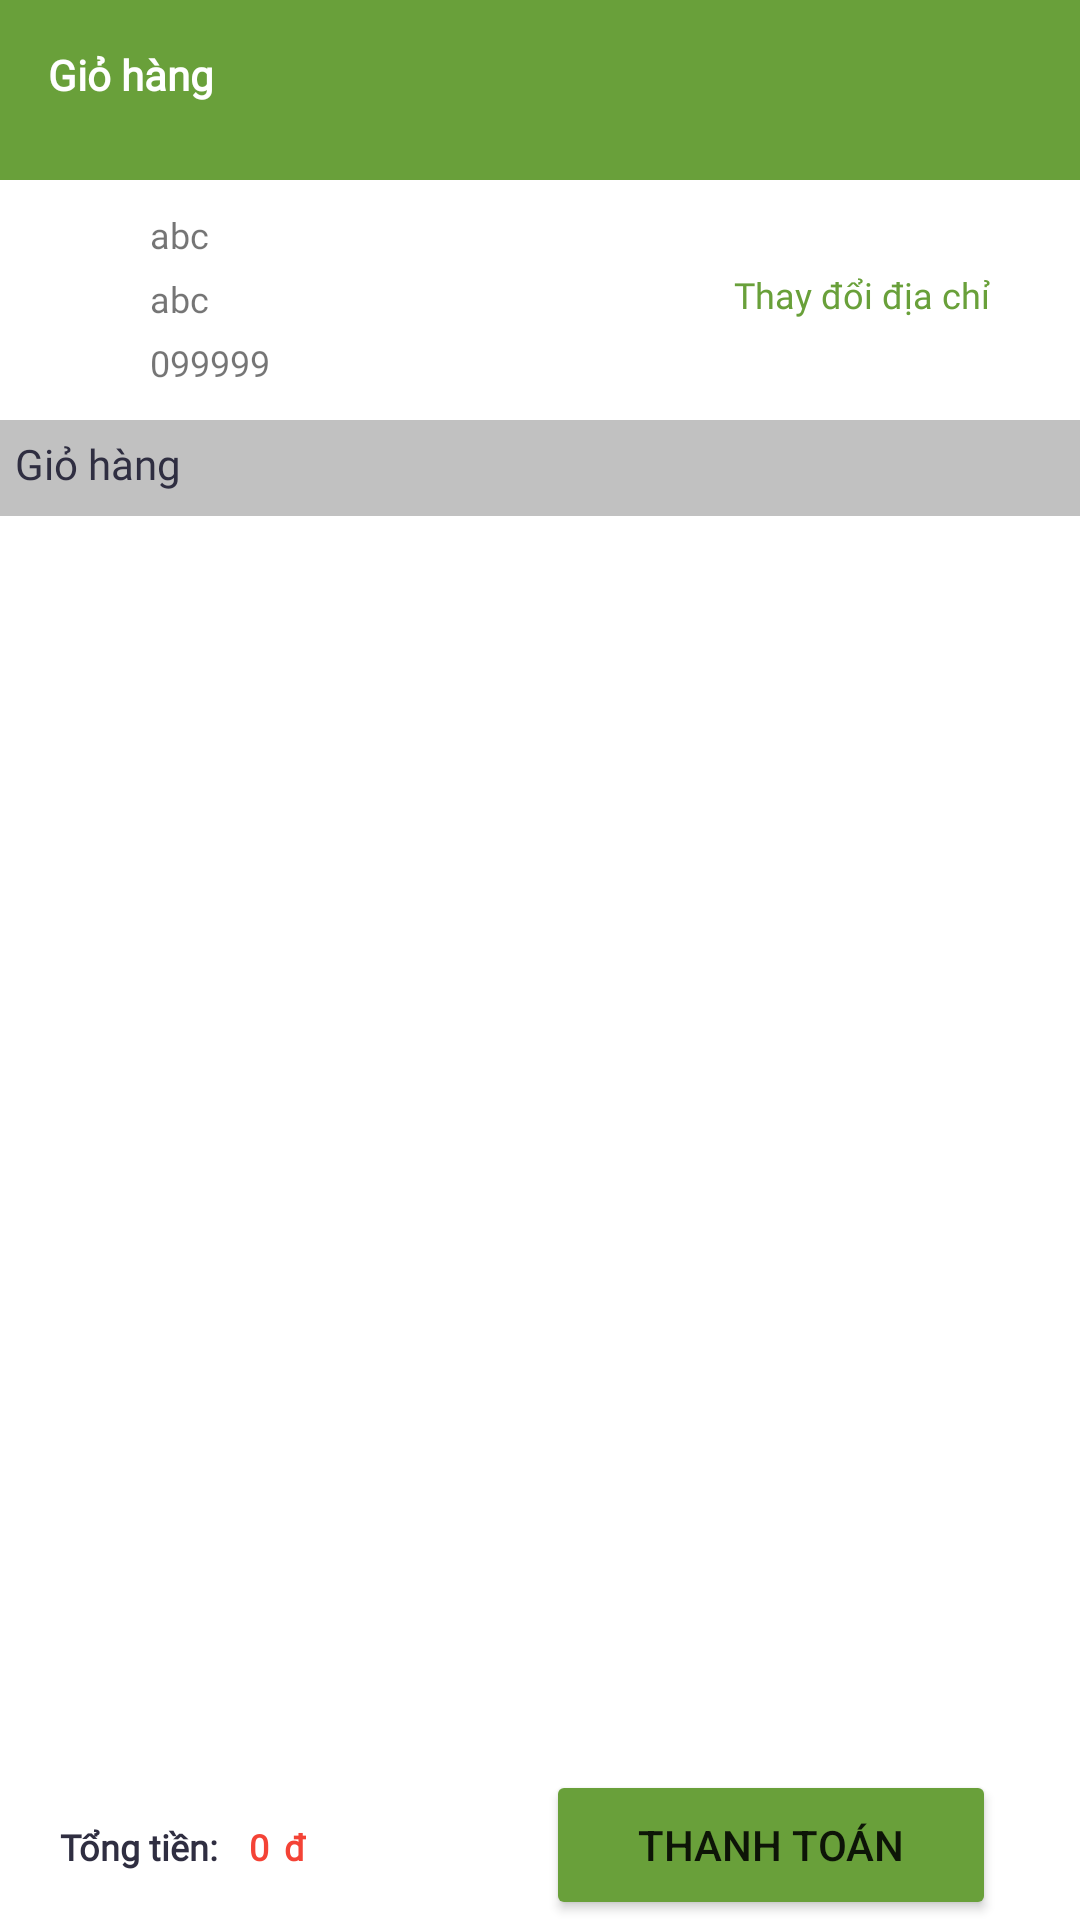

Here is an Android app screen rendered from its layout file. Give the layout XML and the strings, colors and styles it references.
<!-- AndroidManifest.xml: application theme Theme.OnlineShop -->
<!-- res/layout/activity_gio_hang.xml -->
<?xml version="1.0" encoding="utf-8"?>
<RelativeLayout xmlns:android="http://schemas.android.com/apk/res/android"
    xmlns:tools="http://schemas.android.com/tools"
    android:layout_width="match_parent"
    android:layout_height="match_parent"
    xmlns:app="http://schemas.android.com/apk/res-auto"
    tools:context=".fragment.favoriteFragment"
    android:id="@+id/fragment_giohang"
    android:background="@color/white">
    <RelativeLayout
        android:layout_width="match_parent"
        android:layout_height="60dp"
        android:background="@color/mau_xanh"
        android:id="@+id/layout1">
        <androidx.appcompat.widget.Toolbar
            android:id="@+id/toolbar_giohang"
            android:layout_width="match_parent"
            android:layout_height="50dp"
            android:background="@color/mau_xanh"
            app:title="Giỏ hàng"
            app:titleTextAppearance="@style/Toolbar.TitleText"
            app:titleTextColor="@color/white" />
    </RelativeLayout>

    <RelativeLayout
        android:id="@+id/layout2"
        android:layout_width="match_parent"
        android:layout_height="80dp"
        android:layout_below="@id/layout1">

        <ImageView
            android:id="@+id/img_icondiachia2"
            android:layout_width="8dp"
            android:layout_height="13dp"
            android:layout_marginStart="20dp"
            android:layout_marginTop="30dp"
            android:layout_marginEnd="20dp"
            android:layout_marginBottom="20dp"
            android:src="@drawable/icondiachi" />

        <TextView
            android:id="@+id/tv_ten2"
            android:layout_width="wrap_content"
            android:layout_height="wrap_content"
            android:layout_marginLeft="50dp"
            android:layout_marginTop="10dp"
            android:fontFamily="@font/lexenddeca"
            android:text="abc"
            android:textSize="12dp" />

        <TextView
            android:id="@+id/tv_diachi2"
            android:layout_width="wrap_content"
            android:layout_height="wrap_content"
            android:layout_below="@+id/tv_ten2"
            android:layout_marginLeft="50dp"
            android:layout_marginTop="5dp"
            android:fontFamily="@font/lexenddeca"
            android:text="abc"
            android:textSize="12dp" />

        <TextView
            android:id="@+id/tv_sdt2"
            android:layout_width="wrap_content"
            android:layout_height="wrap_content"
            android:layout_below="@+id/tv_diachi2"
            android:layout_marginLeft="50dp"
            android:layout_marginTop="5dp"
            android:fontFamily="@font/lexenddeca"
            android:text="099999"
            android:textSize="12dp" />

        <TextView
            android:id="@+id/tv_thaydiachi2"
            android:layout_width="wrap_content"
            android:layout_height="wrap_content"
            android:layout_alignParentRight="true"
            android:layout_marginLeft="50dp"
            android:layout_marginTop="30dp"
            android:layout_marginRight="30dp"
            android:fontFamily="@font/lexenddeca"
            android:text="Thay đổi địa chỉ"
            android:textColor="@color/mau_xanh"
            android:textSize="12dp" />
    </RelativeLayout>

    <RelativeLayout
        android:layout_width="match_parent"
        android:layout_height="wrap_content"
        android:layout_below="@id/layout2">

        <TextView
            android:id="@+id/tv6"
            android:layout_width="match_parent"
            android:layout_height="32dp"
            android:background="#C1C1C1"
            android:fontFamily="@font/lexenddeca"
            android:padding="5dp"
            android:paddingLeft="20dp"
            android:text="Giỏ hàng"
            android:textColor="@color/mau_den" />

        <androidx.recyclerview.widget.RecyclerView
            android:id="@+id/rc_view_giohang2"
            android:layout_width="match_parent"
            android:layout_height="600dp"
            android:layout_below="@id/tv6"
            android:paddingBottom="30dp"/>

        <LinearLayout
            android:layout_width="match_parent"
            android:layout_height="wrap_content"
            android:layout_alignParentBottom="true"
            android:background="@color/white"
            android:orientation="horizontal">

            <TextView
                android:id="@+id/tv4"
                android:layout_width="wrap_content"
                android:layout_height="wrap_content"
                android:layout_marginLeft="20dp"
                android:fontFamily="@font/lexenddeca"
                android:text="Tổng tiền:"
                android:textColor="@color/mau_den"
                android:textSize="12dp"
                android:textStyle="bold" />

            <TextView
                android:id="@+id/tv_tongtien2"
                android:layout_width="wrap_content"
                android:layout_height="wrap_content"
                android:layout_marginLeft="10dp"
                android:fontFamily="@font/lexenddeca"
                android:text="0"
                android:textColor="#F44336"
                android:textSize="12dp"
                android:textStyle="bold" />

            <TextView
                android:id="@+id/tv5"
                android:layout_width="wrap_content"
                android:layout_height="wrap_content"
                android:layout_marginLeft="5dp"
                android:fontFamily="@font/lexenddeca"
                android:text="đ"
                android:textColor="#F44336"
                android:textSize="12dp"
                android:textStyle="bold" />

            <Button
                android:id="@+id/btn_thanhtoan2"
                android:layout_width="150dp"
                android:layout_height="50dp"
                android:layout_marginLeft="80dp"
                android:backgroundTint="@color/mau_xanh"
                android:text="Thanh toán" />
        </LinearLayout>
    </RelativeLayout>
</RelativeLayout>
<!-- resources referenced by this layout -->
<resources>
  <color name="mau_den">#2F2E41</color>
  <color name="mau_xanh">#69A03A</color>
  <color name="white">#FFFFFFFF</color>
  <style name="Toolbar.TitleText" parent="TextAppearance.Widget.AppCompat.Toolbar.Title">
              <item name="android:textSize">14dp</item>
              <item name="android:textStyle">bold</item>
              <item name="android:textColor">@color/white</item>
              <item name="fontFamily">@font/lexenddeca</item>
          </style>
  <style name="Theme.OnlineShop" parent="Theme.AppCompat.DayNight.NoActionBar">
          
          <item name="colorPrimary">@color/purple_500</item>
          <item name="colorPrimaryVariant">@color/mau_xanh</item>
          <item name="colorOnPrimary">@color/white</item>
          
          <item name="colorSecondary">@color/teal_200</item>
          <item name="colorSecondaryVariant">@color/teal_700</item>
          <item name="colorOnSecondary">@color/black</item>
          
          <item name="android:statusBarColor" tools:targetApi="l">?attr/colorPrimaryVariant</item>
          
      </style>
  <color name="purple_500">#FF6200EE</color>
  <color name="teal_200">#FF03DAC5</color>
  <color name="teal_700">#FF018786</color>
  <color name="black">#FF000000</color>
</resources>
